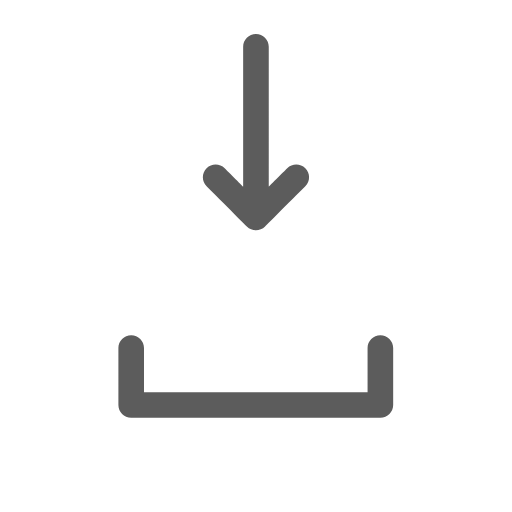
t = 0.00 s
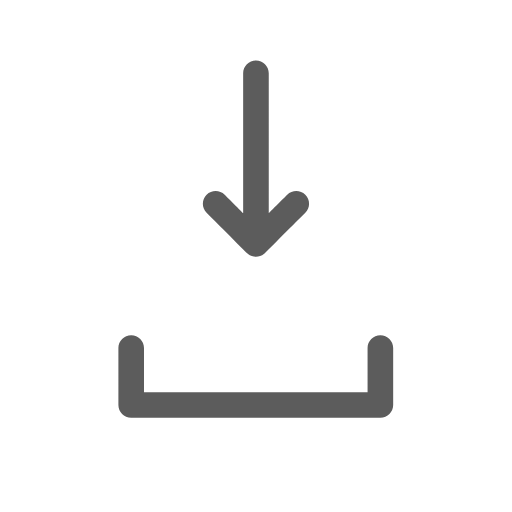
t = 0.25 s
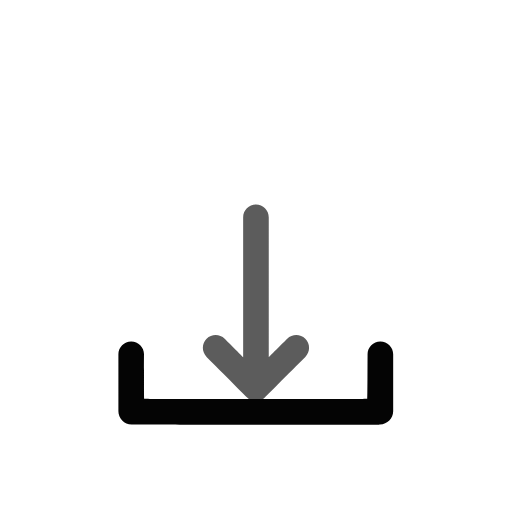
t = 0.52 s
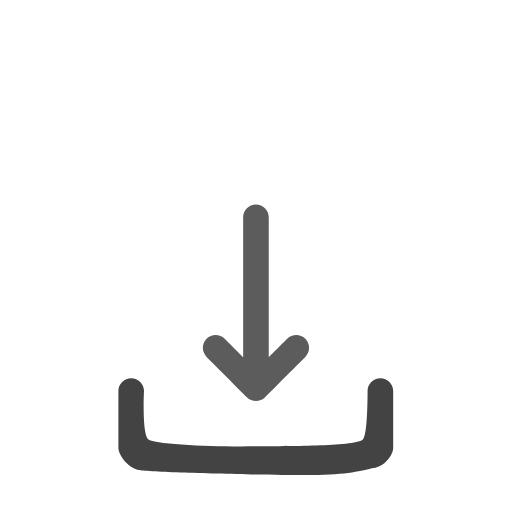
t = 0.77 s
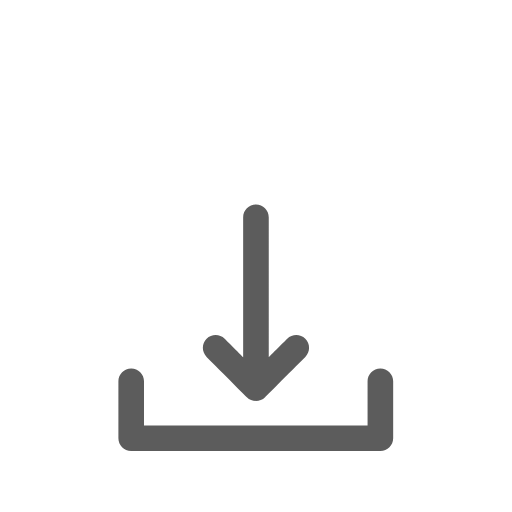
t = 1.02 s
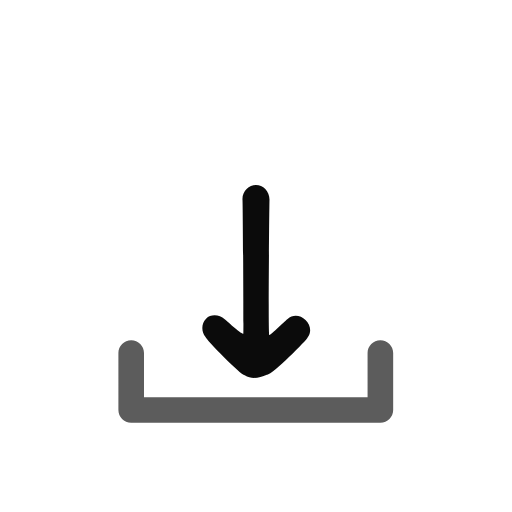
t = 1.18 s

The animated SVG that drew these frames (rendered in a browser with its animation timeline set to each time). Animation: 8 SMIL elements (animate=4,animateTransform=4); one cycle of 1.53 s, repeats indefinitely.

<svg fill="none" height="100%" width="100%" viewBox="0 0 600 600" xmlns:xlink="http://www.w3.org/1999/xlink" xmlns="http://www.w3.org/2000/svg"><g id="i0"><g><g transform="translate(300,0)"><animateTransform repeatCount="indefinite" type="translate" attributeName="transform" dur="1.533s" begin="0s" calcMode="spline" values="300 0; 300 0; 300 0" keyTimes="0; 0.326087; 1" keySplines="0.02 0 0.98 1; 0 0 1 1" fill="freeze" /><g transform="translate(0,156)"><animateTransform repeatCount="indefinite" type="translate" attributeName="transform" dur="1.533s" begin="0s" calcMode="spline" values="0 156; 0 356; 0 356; 0 156; 0 156" keyTimes="0; 0.326087; 0.739131; 0.978261; 1" keySplines="0.649 0.109 0.861 0.356; 0 0 0.833 1; 0 0 1 1; 0 0 1 1" fill="freeze" /><g transform="scale(1,1) translate(-64,-116.5)"><g id="i1" transform="matrix(1,0,0,1,63.947,116.068)"><path d="M-10.697,109.845C-10.697,109.845,-57.84,62.702,-57.84,62.702C-63.697,56.845,-63.697,47.348,-57.84,41.491C-51.982,35.634,-42.486,35.634,-36.628,41.491C-36.628,41.491,-14.999,63.12,-14.999,63.12C-14.999,63.12,-14.999,-100.818,-14.999,-100.818C-14.999,-109.102,-8.283,-115.818,0.001,-115.818C8.285,-115.818,15.001,-109.102,15.001,-100.818C15.001,-100.818,15.001,63.12,15.001,63.12C15.001,63.12,36.63,41.491,36.63,41.491C42.487,35.634,51.982,35.634,57.84,41.491C63.697,47.348,63.697,56.845,57.84,62.702C57.84,62.702,10.697,109.845,10.697,109.845C4.826,115.818,-4.826,115.818,-10.697,109.845Z" fill="#5c5c5c"><animate repeatCount="indefinite" attributeName="fill" dur="1.533s" begin="0s" fill="freeze" values="#5c5c5c; #5c5c5c; #000000; #5c5c5c; #5c5c5c" keyTimes="0; 0.717391; 0.73913; 0.978261; 1" keySplines="0 0 1 1; 0 0 1 1; 0 0 1 1; 0 0 1 1" calcMode="spline" /><animate repeatCount="indefinite" attributeName="d" dur="1.533s" begin="0s" calcMode="spline" values="M-10.697,109.845C-10.697,109.845,-57.84,62.702,-57.84,62.702C-63.697,56.845,-63.697,47.348,-57.84,41.491C-51.982,35.634,-42.486,35.634,-36.628,41.491C-36.628,41.491,-14.999,63.12,-14.999,63.12C-14.999,63.12,-14.999,-100.818,-14.999,-100.818C-14.999,-109.102,-8.283,-115.818,0.001,-115.818C8.285,-115.818,15.001,-109.102,15.001,-100.818C15.001,-100.818,15.001,63.12,15.001,63.12C15.001,63.12,36.63,41.491,36.63,41.491C42.487,35.634,51.982,35.634,57.84,41.491C63.697,47.348,63.697,56.845,57.84,62.702C57.84,62.702,10.697,109.845,10.697,109.845C4.826,115.818,-4.826,115.818,-10.697,109.845Z; M-10.697,109.845C-10.697,109.845,-57.84,62.702,-57.84,62.702C-63.697,56.845,-63.697,47.348,-57.84,41.491C-51.982,35.634,-42.486,35.634,-36.628,41.491C-36.628,41.491,-14.999,63.12,-14.999,63.12C-14.999,63.12,-14.999,-100.818,-14.999,-100.818C-14.999,-109.102,-8.283,-115.818,0.001,-115.818C8.285,-115.818,15.001,-109.102,15.001,-100.818C15.001,-100.818,15.001,63.12,15.001,63.12C15.001,63.12,36.63,41.491,36.63,41.491C42.487,35.634,51.982,35.634,57.84,41.491C63.697,47.348,63.697,56.845,57.84,62.702C57.84,62.702,10.697,109.845,10.697,109.845C4.826,115.818,-4.826,115.818,-10.697,109.845Z; M-26.697,92.845C-54.947,91.744,-62.947,78.744,-65.84,60.202C-66.843,53.776,-66.733,40.238,-61.84,36.491C-56.947,32.744,-44.309,36.738,-36.628,41.491C-28.947,46.244,-18.947,46.744,-13.499,32.12C-11.295,26.203,-16.551,-69.88,-19.999,-86.818C-23.447,-103.756,-8.283,-115.818,0.001,-115.818C8.285,-115.818,21.449,-106.38,20.501,-86.318C19.553,-66.256,9.553,26.244,18.501,43.12C22.04,49.795,32.207,43.238,39.63,38.991C47.053,34.744,53.628,40.738,59.34,46.991C65.052,53.244,75.49,52.213,74.84,64.202C74.052,78.744,54.052,99.244,23.697,88.345C0.98,80.189,-4.615,93.706,-26.697,92.845Z; M-10.697,109.845C-10.697,109.845,-57.84,62.702,-57.84,62.702C-63.697,56.845,-63.697,47.348,-57.84,41.491C-51.982,35.634,-42.486,35.634,-36.628,41.491C-36.628,41.491,-14.999,63.12,-14.999,63.12C-14.999,63.12,-14.999,-100.818,-14.999,-100.818C-14.999,-109.102,-8.283,-115.818,0.001,-115.818C8.285,-115.818,15.001,-109.102,15.001,-100.818C15.001,-100.818,15.001,63.12,15.001,63.12C15.001,63.12,36.63,41.491,36.63,41.491C42.487,35.634,51.982,35.634,57.84,41.491C63.697,47.348,63.697,56.845,57.84,62.702C57.84,62.702,10.697,109.845,10.697,109.845C4.826,115.818,-4.826,115.818,-10.697,109.845Z; M-10.697,109.845C-10.697,109.845,-57.84,62.702,-57.84,62.702C-63.697,56.845,-63.697,47.348,-57.84,41.491C-51.982,35.634,-42.486,35.634,-36.628,41.491C-36.628,41.491,-14.999,63.12,-14.999,63.12C-14.999,63.12,-14.999,-100.818,-14.999,-100.818C-14.999,-109.102,-8.283,-115.818,0.001,-115.818C8.285,-115.818,15.001,-109.102,15.001,-100.818C15.001,-100.818,15.001,63.12,15.001,63.12C15.001,63.12,36.63,41.491,36.63,41.491C42.487,35.634,51.982,35.634,57.84,41.491C63.697,47.348,63.697,56.845,57.84,62.702C57.84,62.702,10.697,109.845,10.697,109.845C4.826,115.818,-4.826,115.818,-10.697,109.845Z" keyTimes="0; 0.73913; 0.847826; 0.978261; 1" keySplines="0 0 1 1; 0.333 0 0.667 1; 0.333 0 0.667 1; 0 0 1 1" fill="freeze" /></path></g></g></g></g></g></g><g id="i2"><g><g transform="translate(300,0)"><animateTransform repeatCount="indefinite" type="translate" attributeName="transform" dur="1.533s" begin="0s" calcMode="spline" values="300 0; 300 0; 300 0; 300 0; 300 0" keyTimes="0; 0.326087; 0.565217; 0.73913; 1" keySplines="0 0 1 1; 0.05 0 0.95 1; 0.167 0 0.833 1; 0 0 1 1" fill="freeze" /><g transform="translate(0,441.5)"><animateTransform repeatCount="indefinite" type="translate" attributeName="transform" dur="1.533s" begin="0s" calcMode="spline" values="0 441.5; 0 441.5; 0 470.153; 0 482.696; 0 488.907; 0 491.962; 0 493.263; 0 493.037; 0 488.305; 0 477.755; 0 459.933; 0 447.5; 0 447.5" keyTimes="0; 0.326087; 0.369565; 0.413043; 0.456521; 0.5; 0.543478; 0.586956; 0.630435; 0.673913; 0.717391; 0.73913; 1" keySplines="0 0 1 1; 0 0 1 1; 0 0 1 1; 0 0 1 1; 0 0 1 1; 0 0 1 1; 0 0 1 1; 0 0 1 1; 0 0 1 1; 0 0 1 1; 0 0 1 1; 0 0 1 1" fill="freeze" /><g transform="scale(1,1) translate(-161.5,-49)"><g id="i1" transform="matrix(1,0,0,1,161.25,48.651)"><path d="M-161,33.4C-161,33.4,-161,33.4,-161,33.4C-161,33.4,-161,-33.4,-161,-33.4C-161,-41.684,-154.284,-48.4,-146,-48.4C-137.716,-48.4,-131,-41.684,-131,-33.4C-131,-33.4,-131,18.4,-131,18.4C-131,18.4,0.375,18.4,0.375,18.4C0.375,18.4,131,18.4,131,18.4C131,18.4,131,-33.4,131,-33.4C131,-41.684,137.716,-48.4,146,-48.4C154.284,-48.4,161,-41.684,161,-33.4C161,-33.4,161,33.4,161,33.4C161,33.4,161,33.4,161,33.4C161,41.552,154.401,48.4,146,48.4C146,48.4,145.954,48.4,145.954,48.4C145.954,48.4,-146,48.4,-146,48.4C-154.462,48.4,-161,41.509,-161,33.4Z" fill="#5c5c5c"><animate repeatCount="indefinite" attributeName="fill" dur="1.533s" begin="0s" fill="freeze" values="#5c5c5c; #5c5c5c; #000000; #5c5c5c; #5c5c5c" keyTimes="0; 0.304348; 0.326087; 0.565217; 1" keySplines="0 0 1 1; 0 0 1 1; 0 0 1 1; 0 0 1 1" calcMode="spline" /><animate repeatCount="indefinite" attributeName="d" dur="1.533s" begin="0s" calcMode="spline" values="M-161,33.4C-161,33.4,-161,33.4,-161,33.4C-161,33.4,-161,-33.4,-161,-33.4C-161,-41.684,-154.284,-48.4,-146,-48.4C-137.716,-48.4,-131,-41.684,-131,-33.4C-131,-33.4,-131,18.4,-131,18.4C-131,18.4,0.375,18.4,0.375,18.4C0.375,18.4,131,18.4,131,18.4C131,18.4,131,-33.4,131,-33.4C131,-41.684,137.716,-48.4,146,-48.4C154.284,-48.4,161,-41.684,161,-33.4C161,-33.4,161,33.4,161,33.4C161,33.4,161,33.4,161,33.4C161,41.552,154.401,48.4,146,48.4C146,48.4,145.954,48.4,145.954,48.4C145.954,48.4,-146,48.4,-146,48.4C-154.462,48.4,-161,41.509,-161,33.4Z; M-161,33.4C-161,33.4,-161,33.4,-161,33.4C-161,33.4,-161,-33.4,-161,-33.4C-161,-41.684,-154.284,-48.4,-146,-48.4C-137.716,-48.4,-131,-41.684,-131,-33.4C-131,-33.4,-131,18.4,-131,18.4C-131,18.4,0.375,18.4,0.375,18.4C0.375,18.4,131,18.4,131,18.4C131,18.4,131,-33.4,131,-33.4C131,-41.684,137.716,-48.4,146,-48.4C154.284,-48.4,161,-41.684,161,-33.4C161,-33.4,161,33.4,161,33.4C161,33.4,161,33.4,161,33.4C161,41.552,154.401,48.4,146,48.4C146,48.4,145.954,48.4,145.954,48.4C145.954,48.4,-146,48.4,-146,48.4C-154.462,48.4,-161,41.509,-161,33.4Z; M-161,33.4C-161,33.4,-161,33.4,-161,33.4C-161,33.4,-161,-33.4,-161,-33.4C-161,-41.684,-154.284,-48.4,-146,-48.4C-137.716,-48.4,-131,-41.684,-131,-33.4C-131,-33.4,-135.869,10.921,-122,27.4C-110.75,40.767,-86.75,46.267,-0.25,44.4C67.744,42.933,96.25,45.267,119.5,28.9C131.652,20.346,131,-33.4,131,-33.4C131,-41.684,137.716,-48.4,146,-48.4C154.284,-48.4,161,-41.684,161,-33.4C161,-33.4,161,33.4,161,33.4C161,33.4,161,33.4,161,33.4C161,41.552,147.9,61.71,130,65.4C111.25,69.266,79.743,80.178,0.454,81.4C-88.25,82.767,-107.75,75.766,-128.5,69.9C-144.765,65.302,-161,41.509,-161,33.4Z; M-161,33.4C-161,33.4,-161,33.4,-161,33.4C-161,33.4,-161,-33.4,-161,-33.4C-161,-41.684,-154.284,-48.4,-146,-48.4C-137.716,-48.4,-131,-41.684,-131,-33.4C-131,-33.4,-131,18.4,-131,18.4C-131,18.4,0.375,18.4,0.375,18.4C0.375,18.4,131,18.4,131,18.4C131,18.4,131,-33.4,131,-33.4C131,-41.684,137.716,-48.4,146,-48.4C154.284,-48.4,161,-41.684,161,-33.4C161,-33.4,161,33.4,161,33.4C161,33.4,161,33.4,161,33.4C161,41.552,154.401,48.4,146,48.4C146,48.4,145.954,48.4,145.954,48.4C145.954,48.4,-146,48.4,-146,48.4C-154.462,48.4,-161,41.509,-161,33.4Z; M-161,33.4C-161,33.4,-161,33.4,-161,33.4C-161,33.4,-161,-33.4,-161,-33.4C-161,-41.684,-154.284,-48.4,-146,-48.4C-137.716,-48.4,-131,-41.684,-131,-33.4C-131,-33.4,-131,18.4,-131,18.4C-131,18.4,0.375,18.4,0.375,18.4C0.375,18.4,131,18.4,131,18.4C131,18.4,131,-33.4,131,-33.4C131,-41.684,137.716,-48.4,146,-48.4C154.284,-48.4,161,-41.684,161,-33.4C161,-33.4,161,33.4,161,33.4C161,33.4,161,33.4,161,33.4C161,41.552,154.401,48.4,146,48.4C146,48.4,145.954,48.4,145.954,48.4C145.954,48.4,-146,48.4,-146,48.4C-154.462,48.4,-161,41.509,-161,33.4Z" keyTimes="0; 0.326087; 0.434782; 0.565217; 1" keySplines="0 0 1 1; 0.333 0 0.667 1; 0.333 0 0.667 1; 0 0 1 1" fill="freeze" /></path></g></g></g></g></g></g></svg>
